Labelled photos from "real", an image-classification folder in orianapresacan/EmbryoStageGen. The possible labels are: 2-cell embryo, 4-cell embryo, 8-cell embryo, blastocyst, morula.

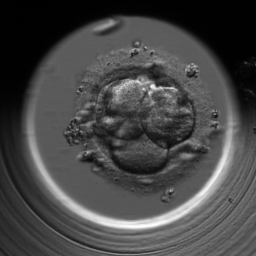
Label: 4-cell embryo

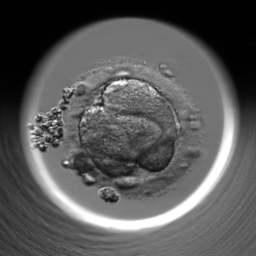
Label: 2-cell embryo

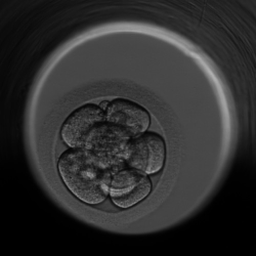
Label: 8-cell embryo

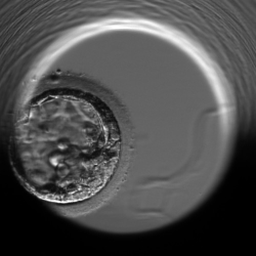
Label: blastocyst

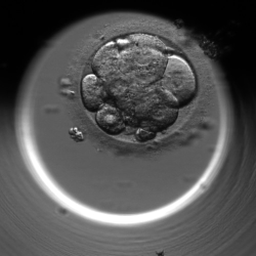
Label: morula

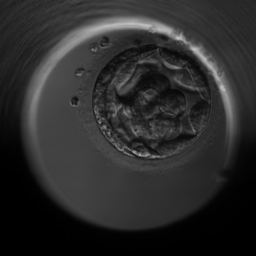
Label: blastocyst
